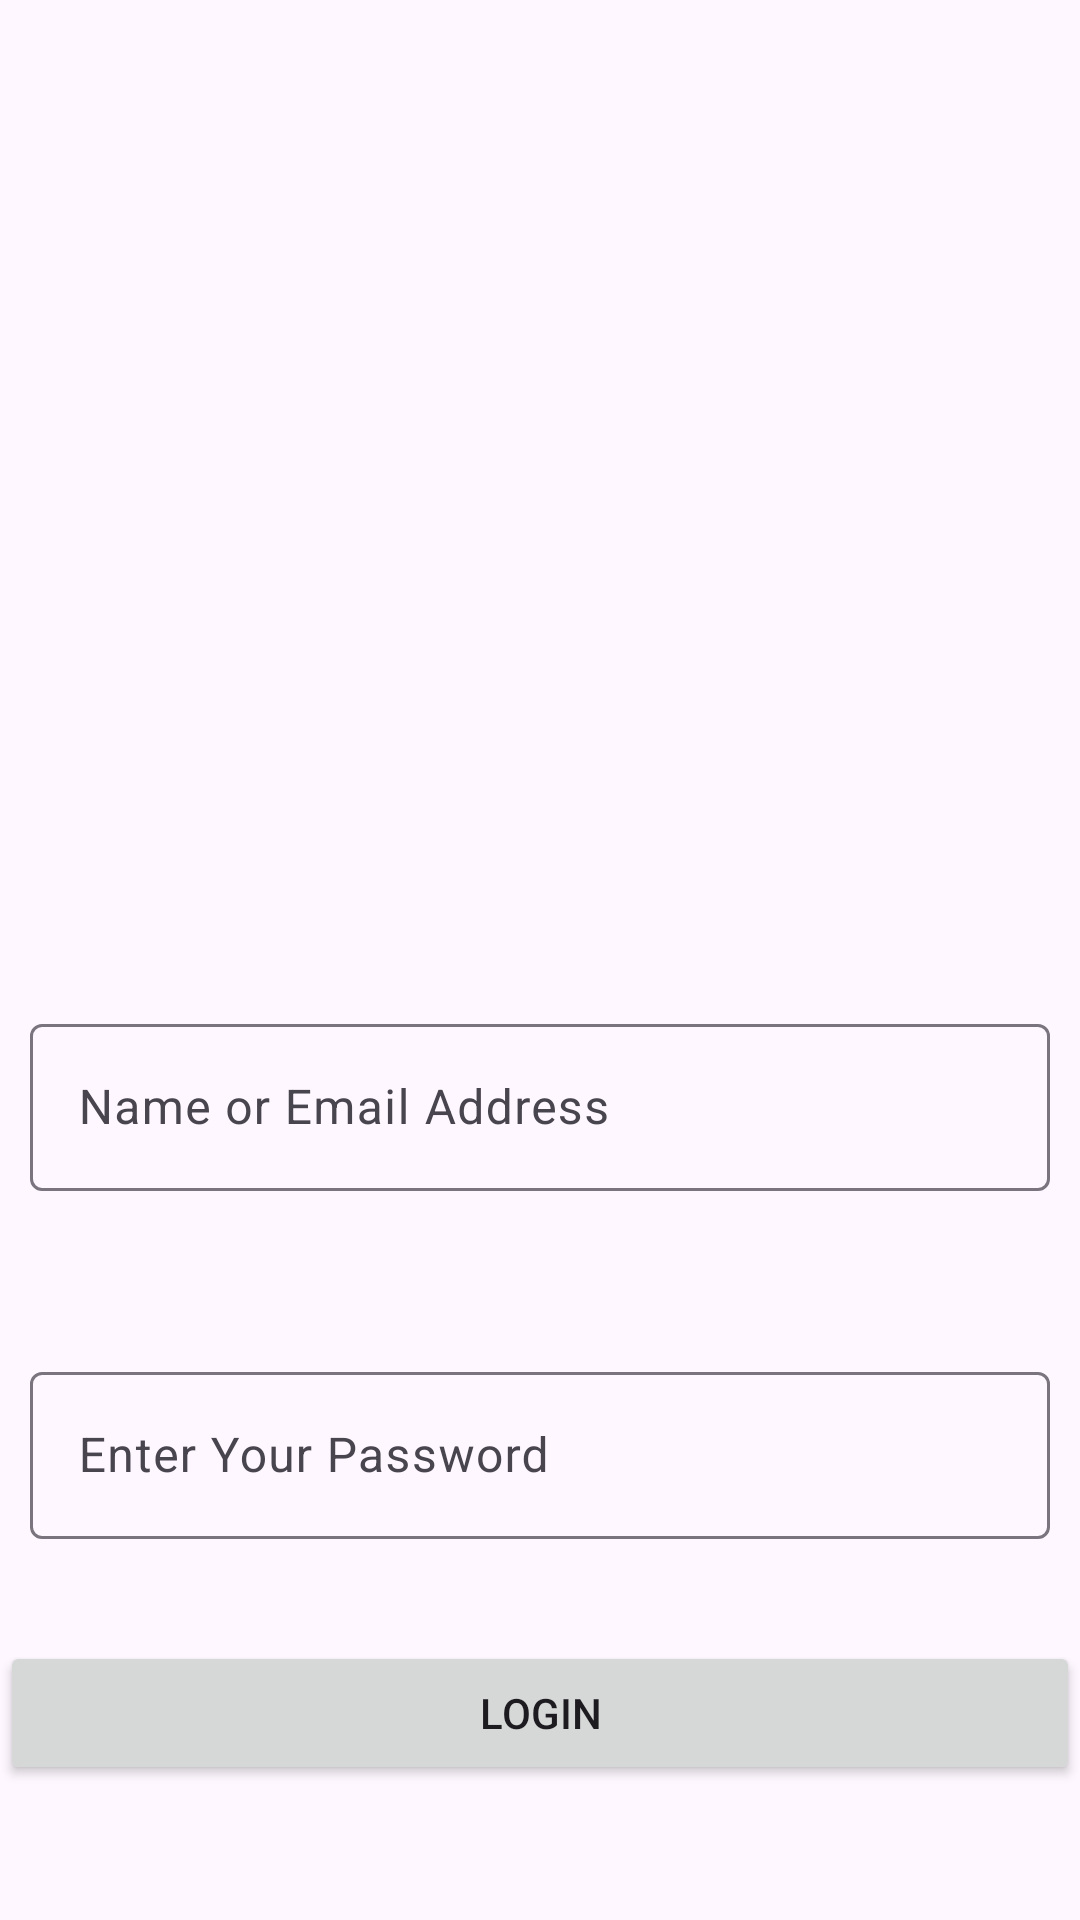

Layout XML and referenced resources for this Android screen:
<!-- AndroidManifest.xml: application theme Theme.BlockCalculator -->
<!-- res/layout/activity_login.xml -->
<?xml version="1.0" encoding="utf-8"?>
<androidx.constraintlayout.widget.ConstraintLayout xmlns:android="http://schemas.android.com/apk/res/android"
    xmlns:app="http://schemas.android.com/apk/res-auto"
    xmlns:tools="http://schemas.android.com/tools"
    android:layout_width="match_parent"
    android:layout_height="match_parent"
    tools:context=".auth.LoginActivity">

    <ImageView
        android:id="@+id/imageView"
        android:layout_width="250dp"
        android:layout_height="250dp"
        android:layout_marginStart="117dp"
        android:layout_marginTop="91dp"
        android:layout_marginEnd="117dp"
        android:layout_marginBottom="440dp"
        android:src="@drawable/login"
        app:layout_constraintBottom_toBottomOf="parent"
        app:layout_constraintEnd_toEndOf="parent"
        app:layout_constraintStart_toStartOf="parent"
        app:layout_constraintTop_toTopOf="parent"
        tools:srcCompat="@drawable/login"/>

    <TextView
        android:id="@+id/textView"
        android:layout_width="match_parent"
        android:layout_height="wrap_content"
        android:layout_marginTop="37dp"
        android:layout_marginBottom="359dp"
        android:text="SIGN IN"
        android:textAlignment="center"
        android:textColor="#2196F3"
        android:textSize="24sp"
        android:textStyle="bold"
        app:layout_constraintBottom_toBottomOf="parent"
        app:layout_constraintEnd_toEndOf="parent"
        app:layout_constraintStart_toStartOf="parent"
        app:layout_constraintTop_toBottomOf="@+id/imageView" />

    <com.google.android.material.textfield.TextInputLayout
        android:id="@+id/textInputLayout"
        android:layout_width="match_parent"
        android:layout_height="wrap_content"
        android:layout_marginTop="43dp"
        android:layout_marginBottom="228dp"
        android:padding="10dp"
        app:layout_constraintBottom_toBottomOf="parent"
        app:layout_constraintEnd_toEndOf="parent"
        app:layout_constraintStart_toStartOf="parent"
        app:layout_constraintTop_toBottomOf="@+id/textView">

        <com.google.android.material.textfield.TextInputEditText
            android:layout_width="match_parent"
            android:layout_height="wrap_content"
            android:hint="Name or Email Address" />
    </com.google.android.material.textfield.TextInputLayout>

    <com.google.android.material.textfield.TextInputLayout
        android:layout_width="match_parent"
        android:layout_height="wrap_content"
        android:layout_marginTop="35dp"
        android:padding="10dp"
        app:layout_constraintEnd_toEndOf="parent"
        app:layout_constraintStart_toStartOf="parent"
        app:layout_constraintTop_toBottomOf="@+id/textInputLayout">

        <com.google.android.material.textfield.TextInputEditText
            android:layout_width="match_parent"
            android:layout_height="wrap_content"
            android:hint="Enter Your Password"
            android:inputType="textPassword" />

    </com.google.android.material.textfield.TextInputLayout>

    <Button
        android:id="@+id/button"
        android:layout_width="match_parent"
        android:layout_height="wrap_content"
        android:layout_marginBottom="45dp"
        android:text="Login"
        app:layout_constraintBottom_toBottomOf="parent"
        app:layout_constraintEnd_toEndOf="parent"
        app:layout_constraintStart_toStartOf="parent" />

</androidx.constraintlayout.widget.ConstraintLayout>
<!-- resources referenced by this layout -->
<resources>
  <style name="Theme.BlockCalculator" parent="Base.Theme.BlockCalculator" />
  <style name="Base.Theme.BlockCalculator" parent="Theme.Material3.DayNight.NoActionBar">
          
          
      </style>
</resources>
